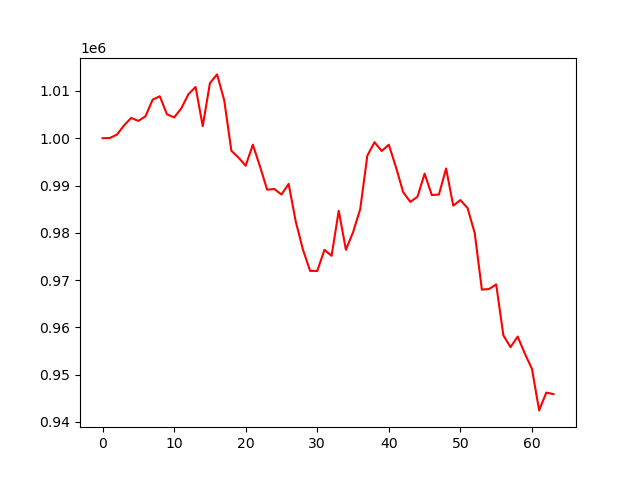

The table this chart was drawn from, first rows:
account_value, date, daily_return
1000000, 2023-07-07, 
1000053, 2023-07-10, 5.307100000018217e-05
1000746, 2023-07-11, 0.0006929
1002708, 2023-07-12, 0.00196
1004299, 2023-07-13, 0.001588
1003668, 2023-07-14, -0.0006288
1004641, 2023-07-17, 0.00097
1008156, 2023-07-18, 0.003498
1008879, 2023-07-19, 0.000717
1005058, 2023-07-20, -0.003788
1004401, 2023-07-21, -0.0006535
1006304, 2023-07-24, 0.001895
1009323, 2023-07-25, 0.003
1010845, 2023-07-26, 0.001508
1002564, 2023-07-27, -0.008192
1011651, 2023-07-28, 0.009063
1013505, 2023-07-31, 0.001833
1008018, 2023-08-01, -0.005414
997350, 2023-08-02, -0.01058
995895, 2023-08-03, -0.001459
994192, 2023-08-04, -0.00171
998642, 2023-08-07, 0.004476
994029, 2023-08-08, -0.004619
989125, 2023-08-09, -0.004933
989263, 2023-08-10, 0.0001399
988098, 2023-08-11, -0.001178
990347, 2023-08-14, 0.002277
982345, 2023-08-15, -0.00808
976432, 2023-08-16, -0.00602
971949, 2023-08-17, -0.00459
971925, 2023-08-18, -2.5032169464589415e-05
976389, 2023-08-21, 0.004593
975131, 2023-08-22, -0.001289
984670, 2023-08-23, 0.009783
976419, 2023-08-24, -0.00838
980117, 2023-08-25, 0.003787
985002, 2023-08-28, 0.004984
996348, 2023-08-29, 0.01152
999160, 2023-08-30, 0.002822
997301, 2023-08-31, -0.00186
998622, 2023-09-01, 0.001324
993858, 2023-09-05, -0.00477
988603, 2023-09-06, -0.005287
986543, 2023-09-07, -0.002085
987619, 2023-09-08, 0.001091
992510, 2023-09-11, 0.004952
987993, 2023-09-12, -0.004551
988094, 2023-09-13, 0.0001024
993602, 2023-09-14, 0.005575
985749, 2023-09-15, -0.007904
986920, 2023-09-18, 0.001189
985233, 2023-09-19, -0.001709
979944, 2023-09-20, -0.005368
967975, 2023-09-21, -0.01221
968110, 2023-09-22, 0.0001391
969075, 2023-09-25, 0.0009963
958322, 2023-09-26, -0.0111
955817, 2023-09-27, -0.002615
958054, 2023-09-28, 0.002341
954452, 2023-09-29, -0.00376
... 4 more rows
